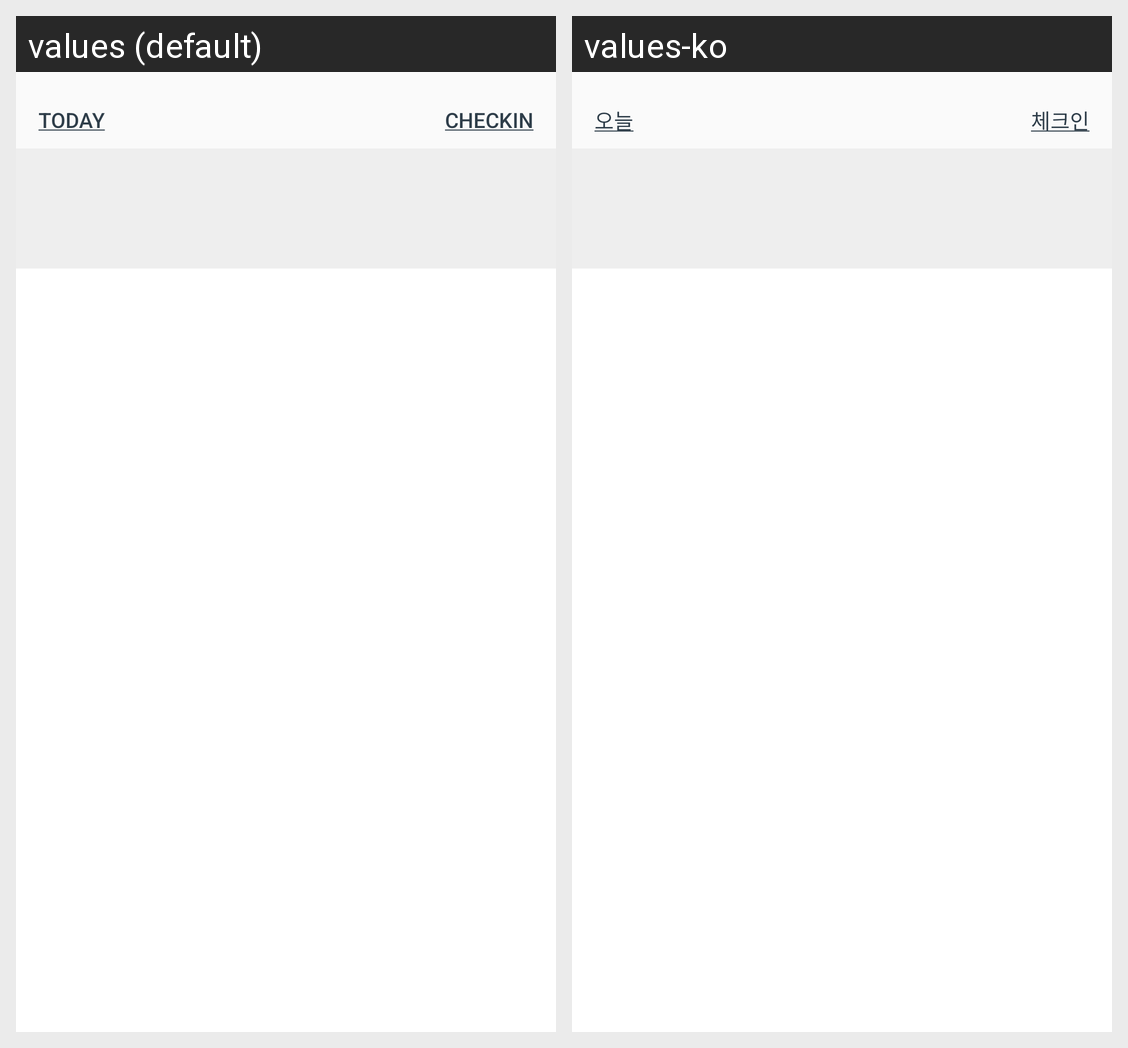

Strings drawn on this Android screen and how each of the app's shown locales translates them:
Android screen res/layout/main_fragment_list.xml rendered under 2 locales, left to right: values (default), values-ko. Device: Nexus 5 (rendered at 1080×1920; each locale shown at half size, 540×960, under a caption strip naming it); theme Theme.Trippal.
Strings drawn on this screen, with the default value and each locale's value (text and hints the layout hard-codes, and strings that could not be matched under every locale, appear in the picture but are not listed):

under_today
  values: Today
  values-ko: 오늘

under_checkin
  values: Checkin
  values-ko: 체크인
